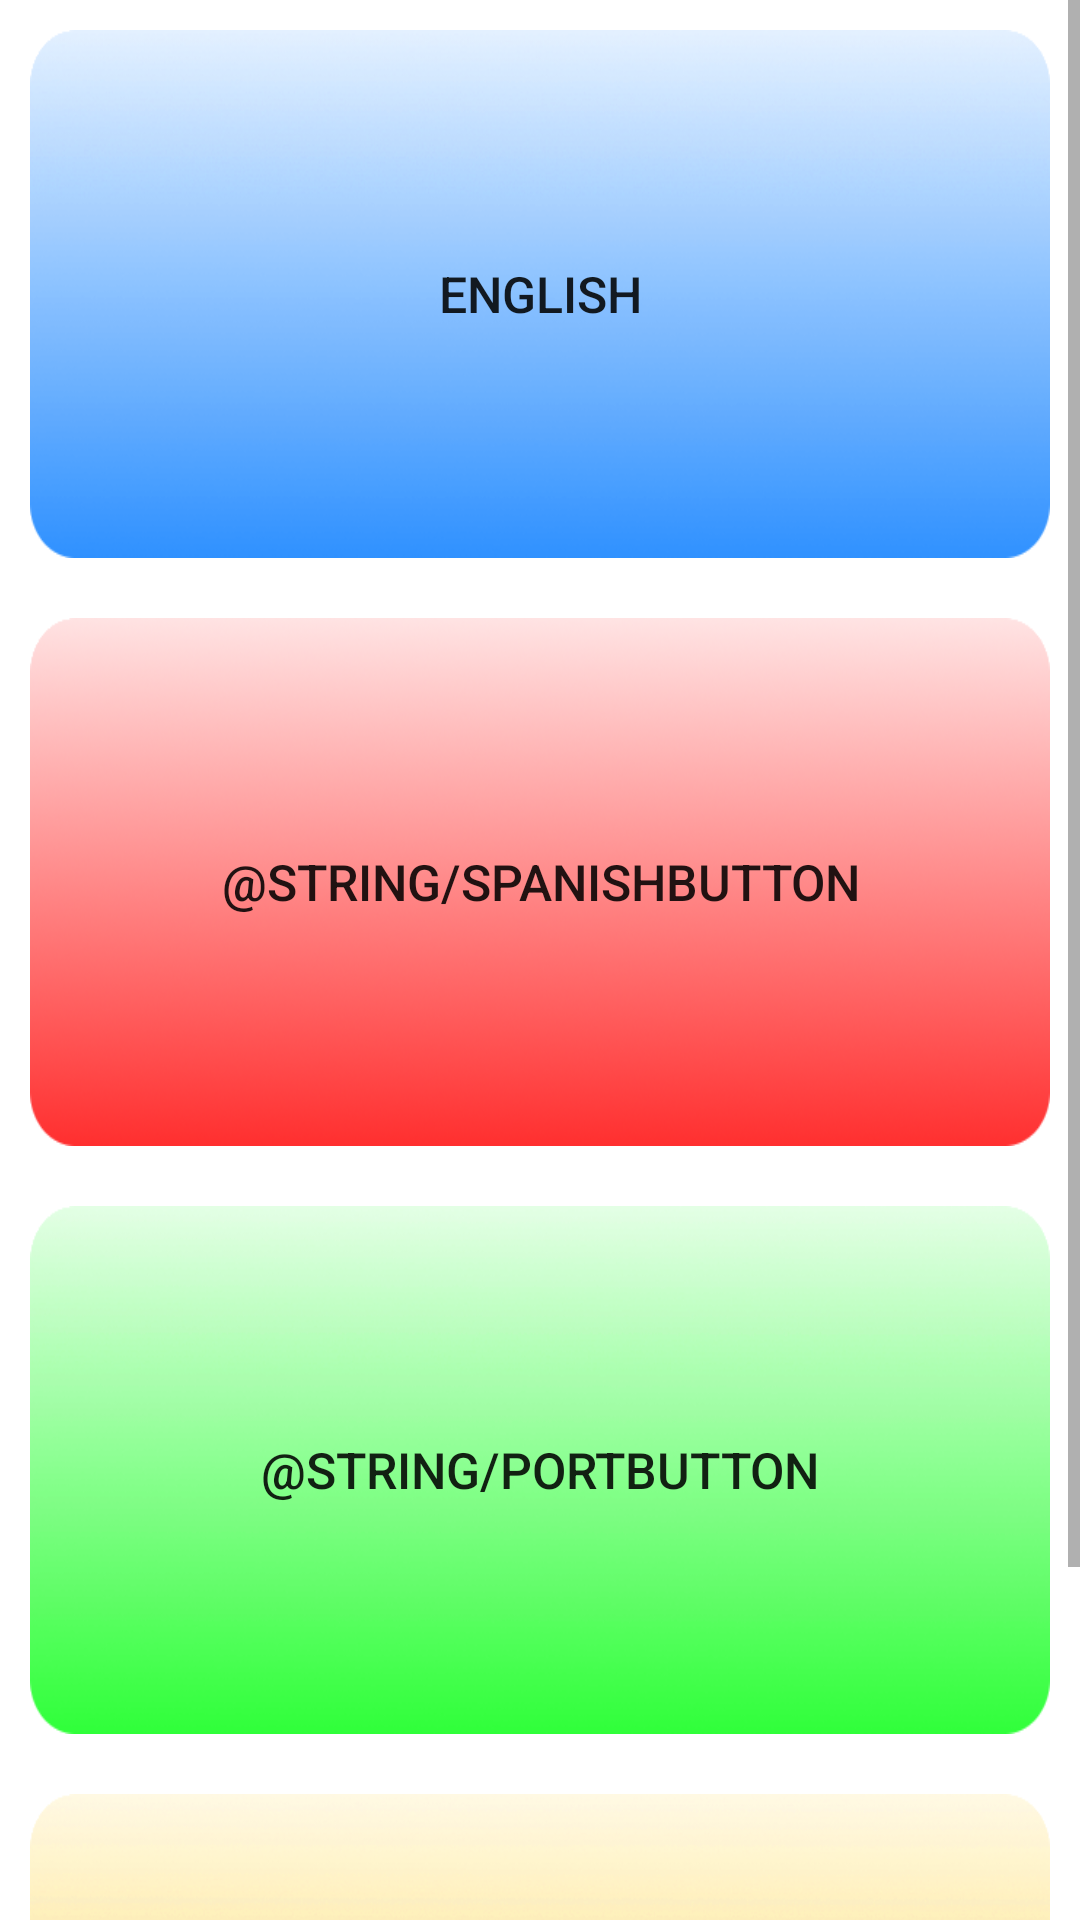

Write the Android layout XML for this screen, with the resource values it uses.
<!-- AndroidManifest.xml: application theme QuizmaniaFruitsTheme -->
<!-- res/layout/activity_choose_level.xml -->
<RelativeLayout xmlns:android="http://schemas.android.com/apk/res/android"
    xmlns:tools="http://schemas.android.com/tools"
    android:layout_width="match_parent"
    android:layout_height="match_parent"   
    tools:context=".LevelChooser"
    android:background="@color/white">

    <ScrollView
        android:id="@+id/scrollView1"
        android:layout_width="fill_parent"
        android:layout_height="fill_parent"
         >

        <LinearLayout
            android:id="@+id/linearLayout1"
            android:layout_width="fill_parent"
            android:layout_height="wrap_content" 
            android:orientation="vertical">

            <Button
                android:id="@+id/button1"
                android:layout_width="match_parent"
                android:layout_height="176dp"
                android:layout_margin="10dp"
                android:text="@string/EnglishButton" 
                android:onClick="goToLevel"
                android:textSize="@dimen/button_text_lang"
                android:background="@drawable/bt_lang_en"/>

            <Button
                android:id="@+id/button3"
                android:layout_width="match_parent"
                android:layout_height="176dp"
                android:layout_margin="10dp"
                android:text="@string/SpanishButton"
                android:onClick="goToLevel"
                android:background="@drawable/bt_lang_sp"
                android:textSize="@dimen/button_text_lang"/>

            <Button
                android:id="@+id/button2"
                android:layout_width="match_parent"
                android:layout_height="176dp"
                android:layout_margin="10dp"
                android:text="@string/PortButton"
                android:onClick="goToLevel"
                android:textSize="@dimen/button_text_lang"
                android:background="@drawable/bt_lang_pt"/>

            <Button
                    android:id="@+id/button4"
                    android:layout_width="match_parent"
                    android:layout_height="176dp"
                    android:layout_margin="10dp"
                    android:text="@string/FrenchButton"
                    android:onClick="goToLevel"
                    android:textSize="@dimen/button_text_lang"
                    android:background="@drawable/bt_lang_fr"
                    android:textColorHint="@color/blue"
                    android:textColorLink="@color/red"/>

        </LinearLayout>
    </ScrollView>

</RelativeLayout>
<!-- resources referenced by this layout -->
<resources>
  <color name="blue">#0000ff</color>
  <color name="red">#ff0000</color>
  <color name="white">#ffffff</color>
  <dimen name="button_text_lang">50px</dimen>
  <!-- drawable bt_lang_en: png bitmap (drawable-xhdpi, 47267 bytes) -->
  <!-- drawable bt_lang_fr: png bitmap (drawable-xhdpi, 45325 bytes) -->
  <!-- drawable bt_lang_pt: png bitmap (drawable-xhdpi, 47901 bytes) -->
  <!-- drawable bt_lang_sp: png bitmap (drawable-xhdpi, 96021 bytes) -->
  <string name="EnglishButton">English</string>
  <string name="FrenchButton">French</string>
  <style name="QuizmaniaFruitsTheme" parent="@style/Theme.AppCompat.Light">
          
      	
          <item name="android:windowFullscreen">true</item>
          
          <item name="actionBarStyle">@style/MyActionBar</item>
          <item name="android:disabledAlpha">1</item>
          
          
          
      </style>
  <style name="MyActionBar" parent="@style/Widget.AppCompat.ActionBar">
          
              <item name="android:background">@color/quizManiaThemeColor</item>
          
                  
          <item name="background">@color/quizManiaThemeColor</item>
          <item name="android:divider">@null</item>
          <item name="android:textColor">@color/white</item>
          <item name="android:disabledAlpha">1</item>
          
      </style>
</resources>
